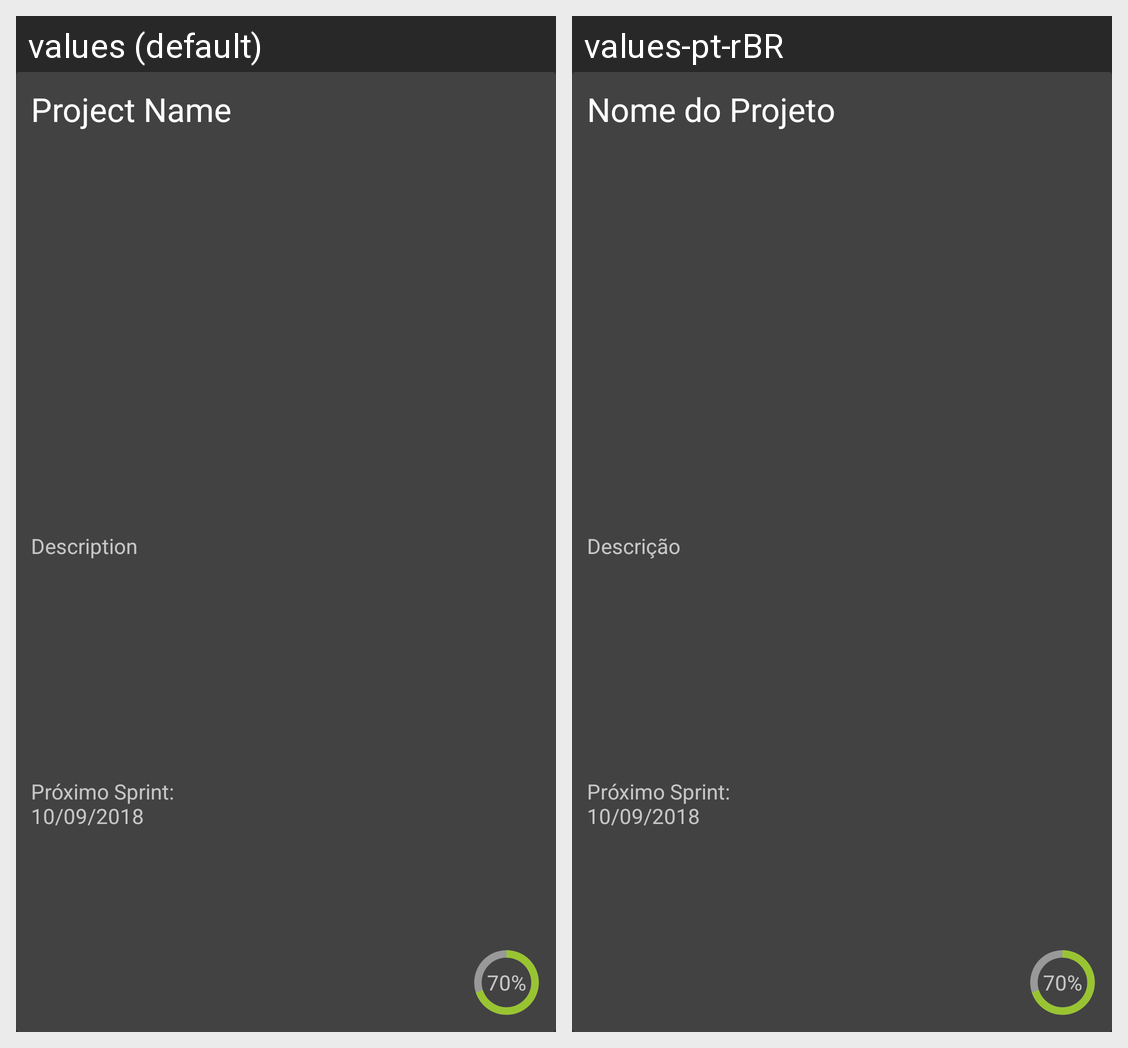

Strings drawn on this Android screen and how each of the app's shown locales translates them:
Android screen res/layout/model.xml rendered under 2 locales, left to right: values (default), values-pt-rBR. Device: Nexus 5 (rendered at 1080×1920; each locale shown at half size, 540×960, under a caption strip naming it); theme AppTheme.
Strings drawn on this screen, with the default value and each locale's value (text and hints the layout hard-codes, and strings that could not be matched under every locale, appear in the picture but are not listed):

project_name
  values: Project Name
  values-pt-rBR: Nome do Projeto

description
  values: Description
  values-pt-rBR: Descrição
